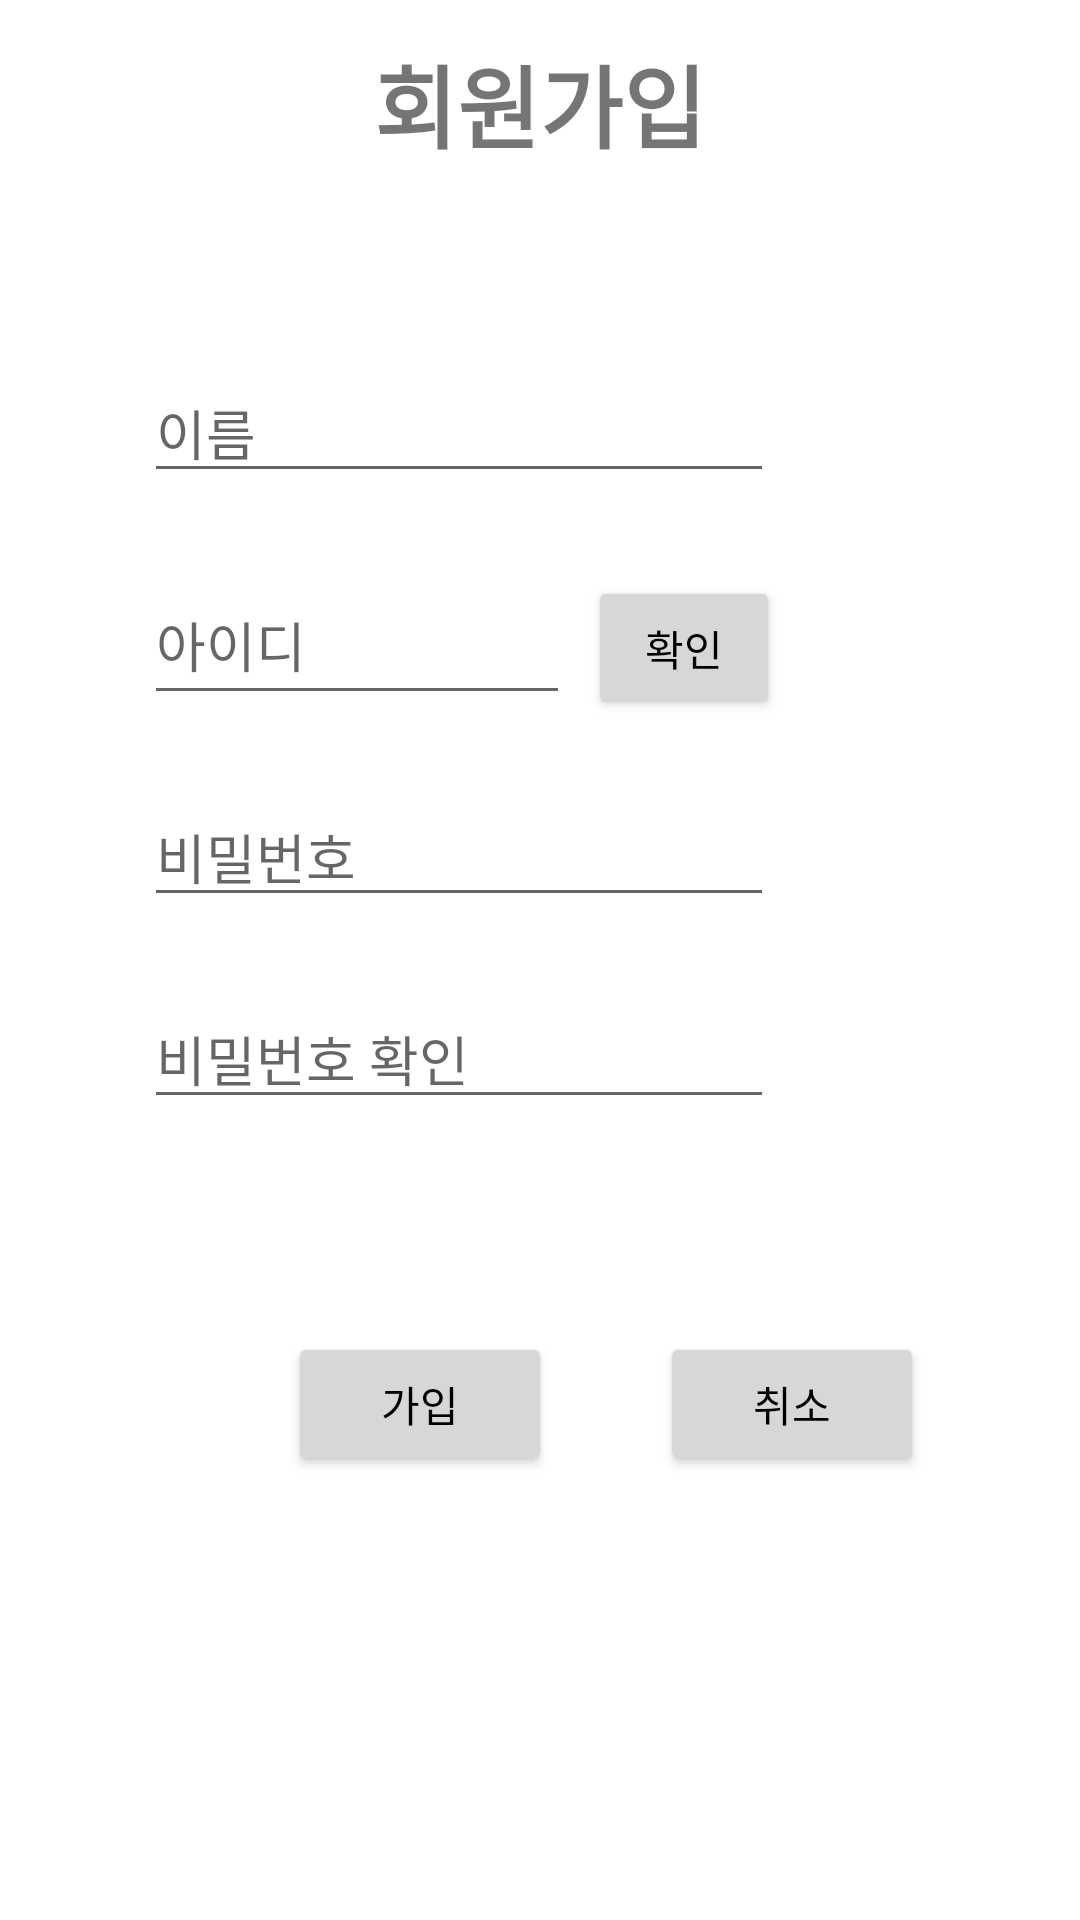

This screen was rendered from an Android layout file. Write that file and the resources it references.
<!-- AndroidManifest.xml: application theme Theme.Realnona2 -->
<!-- res/layout/activity_join.xml -->
<?xml version="1.0" encoding="utf-8"?>
<androidx.constraintlayout.widget.ConstraintLayout xmlns:android="http://schemas.android.com/apk/res/android"
    xmlns:app="http://schemas.android.com/apk/res-auto"

    android:layout_width="match_parent"
    android:layout_height="match_parent"
    android:background="#FFFFFF">

    <TextView
        android:id="@+id/textView"
        android:layout_width="wrap_content"
        android:layout_height="wrap_content"
        android:layout_marginBottom="65dp"
        android:text="회원가입"
        android:textSize="30sp"
        android:textStyle="bold"
        app:layout_constraintBottom_toTopOf="@+id/join_name"
        app:layout_constraintEnd_toEndOf="parent"
        app:layout_constraintStart_toStartOf="parent" />

    <EditText
        android:id="@+id/join_name"
        android:layout_width="wrap_content"
        android:layout_height="wrap_content"
        android:layout_marginEnd="2dp"
        android:layout_marginRight="2dp"
        android:layout_marginBottom="24dp"
        android:ems="10"
        android:hint="이름"
        android:inputType="textPersonName"
        app:layout_constraintBottom_toTopOf="@+id/join_email"
        app:layout_constraintEnd_toEndOf="@+id/check_button" />

    <EditText
        android:id="@+id/join_password"
        android:layout_width="wrap_content"
        android:layout_height="wrap_content"
        android:layout_marginBottom="24dp"
        android:ems="10"
        android:hint="비밀번호"
        android:inputType="textPassword"
        app:layout_constraintBottom_toTopOf="@+id/join_pwck"
        app:layout_constraintStart_toStartOf="@+id/join_email" />

    <EditText
        android:id="@+id/join_pwck"
        android:layout_width="wrap_content"
        android:layout_height="wrap_content"
        android:layout_marginBottom="267dp"
        android:ems="10"
        android:hint="비밀번호 확인"
        android:inputType="textPassword"
        app:layout_constraintBottom_toBottomOf="parent"
        app:layout_constraintStart_toStartOf="@+id/join_password" />

    <EditText
        android:id="@+id/join_email"
        android:layout_width="0dp"
        android:layout_height="50dp"
        android:layout_marginEnd="6dp"
        android:layout_marginRight="6dp"
        android:layout_marginBottom="24dp"
        android:ems="10"
        android:hint="아이디"
        android:inputType="textEmailAddress"
        app:layout_constraintBottom_toTopOf="@+id/join_password"
        app:layout_constraintEnd_toStartOf="@+id/check_button"
        app:layout_constraintStart_toStartOf="@+id/join_name" />

    <Button
        android:id="@+id/check_button"
        style="@style/defaultButton"
        android:layout_width="64dp"
        android:layout_height="48dp"
        android:layout_marginEnd="100dp"
        android:text="확인"
        android:textColor="@android:color/black"
        app:layout_constraintBaseline_toBaselineOf="@+id/join_email"
        app:layout_constraintEnd_toEndOf="parent" />

    <Button
        android:id="@+id/delete"
        style="@style/defaultButton"
        android:layout_width="wrap_content"
        android:layout_height="wrap_content"
        android:layout_marginStart="36dp"
        android:layout_marginLeft="36dp"
        android:layout_marginTop="71dp"
        android:text="취소"
        android:textColor="@android:color/black"
        app:layout_constraintStart_toEndOf="@+id/join_button"
        app:layout_constraintTop_toBottomOf="@+id/join_pwck" />

    <Button
        android:id="@+id/join_button"
        style="@style/defaultButton"
        android:layout_width="wrap_content"
        android:layout_height="wrap_content"
        android:layout_marginStart="96dp"
        android:layout_marginLeft="96dp"
        android:text="가입"
        android:textColor="@android:color/black"
        app:layout_constraintBaseline_toBaselineOf="@+id/delete"
        app:layout_constraintStart_toStartOf="parent" />


</androidx.constraintlayout.widget.ConstraintLayout>
<!-- resources referenced by this layout -->
<resources>
  <style name="Theme.Realnona2" parent="Theme.MaterialComponents.DayNight.DarkActionBar">
          
          <item name="colorPrimary">#FFC107</item>
          <item name="colorPrimaryVariant">#FFC107</item>
          <item name="colorOnPrimary">#FFC107</item>
          
          <item name="colorSecondary">#FFC107</item>
          <item name="colorSecondaryVariant">#FFC107</item>
          <item name="colorOnSecondary">#FFC107</item>
          
          <item name="android:statusBarColor" tools:targetApi="l">?attr/colorPrimaryVariant</item>
          
          <item name="android:windowFullscreen">true</item>
          <item name="windowNoTitle">true</item>
      </style>
</resources>
